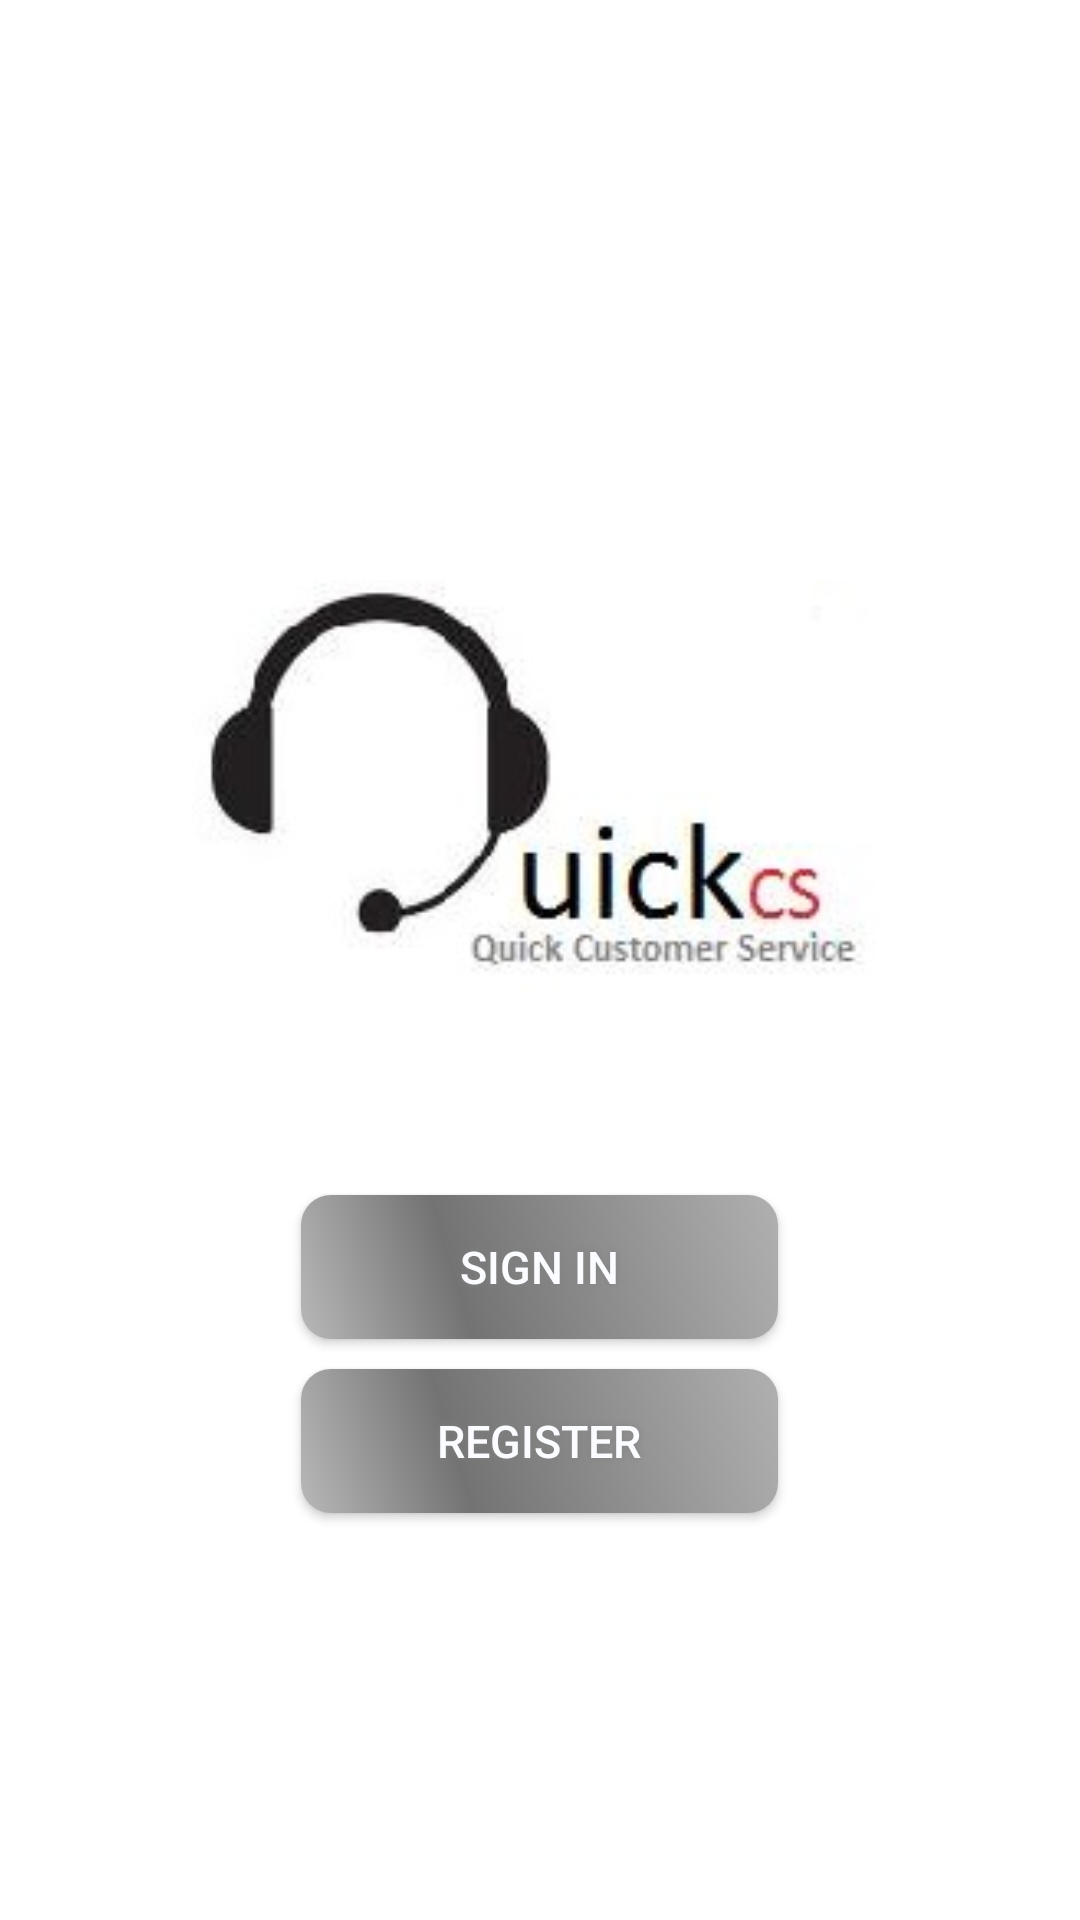

This screen was rendered from an Android layout file. Write that file and the resources it references.
<!-- AndroidManifest.xml: fallback theme Theme.MaterialComponents.DayNight.NoActionBar -->
<!-- res/layout/activity_main.xml -->
<LinearLayout xmlns:android="http://schemas.android.com/apk/res/android"
    xmlns:tools="http://schemas.android.com/tools"
    android:layout_width="match_parent"
    android:layout_height="match_parent"
    android:background="@color/white"
    android:gravity="center_vertical"
    android:orientation="vertical" >

    <ImageView
        android:id="@+id/image"
        android:layout_width="232dp"
        android:layout_height="263dp"
        android:layout_gravity="center_horizontal"
        android:contentDescription="@string/content"
        android:src="@drawable/logo" />

    <Button
        
        android:id="@+id/buttonSignIN"
        android:layout_width="wrap_content"
        android:layout_height="wrap_content"
        android:layout_gravity="center_horizontal"
        android:layout_margin="5dp"
        android:background="@drawable/buttonshape"
        android:onClick="signIn"
        android:shadowColor="#828282"
        android:shadowDx="0"
        android:shadowDy="0"
        android:shadowRadius="5"
        android:text="Sign In"
        android:textColor="#FAFCFF"
        android:textSize="15sp" />

    <Button
        android:id="@+id/buttonSignUP"
        android:layout_width="wrap_content"
        android:layout_height="wrap_content"
        android:layout_gravity="center_horizontal"
        android:layout_margin="5dp"
        android:background="@drawable/buttonshape"
        android:shadowColor="#828282"
        android:shadowDx="0"
        android:shadowDy="0"
        android:shadowRadius="5"
        android:text="Register"
        android:textColor="#FAFCFF"
        android:textSize="15sp" />

</LinearLayout>
<!-- resources referenced by this layout -->
<resources>
  <color name="white">#FFFFFF</color>
  <!-- drawable buttonshape (drawable) -->
  <?xml version="1.0" encoding="utf-8"?>
  <shape xmlns:android="http://schemas.android.com/apk/res/android" android:shape="rectangle" >
  <corners
  android:radius="10dp"
  />
  <gradient
  android:angle="45"
  android:centerX="33%"
  android:centerColor="#737373"
  android:startColor="#B8B8B8"
  android:endColor="#B0B0B0"
  android:type="linear"
  />
  <padding
  android:left="0dp"
  android:top="0dp"
  android:right="0dp"
  android:bottom="0dp"
  />
  <size
  android:width="159dp"
  android:height="35dp"
  />
  </shape>
  <!-- drawable logo: png bitmap (drawable, 20563 bytes) -->
  <string name="content">image</string>
</resources>
